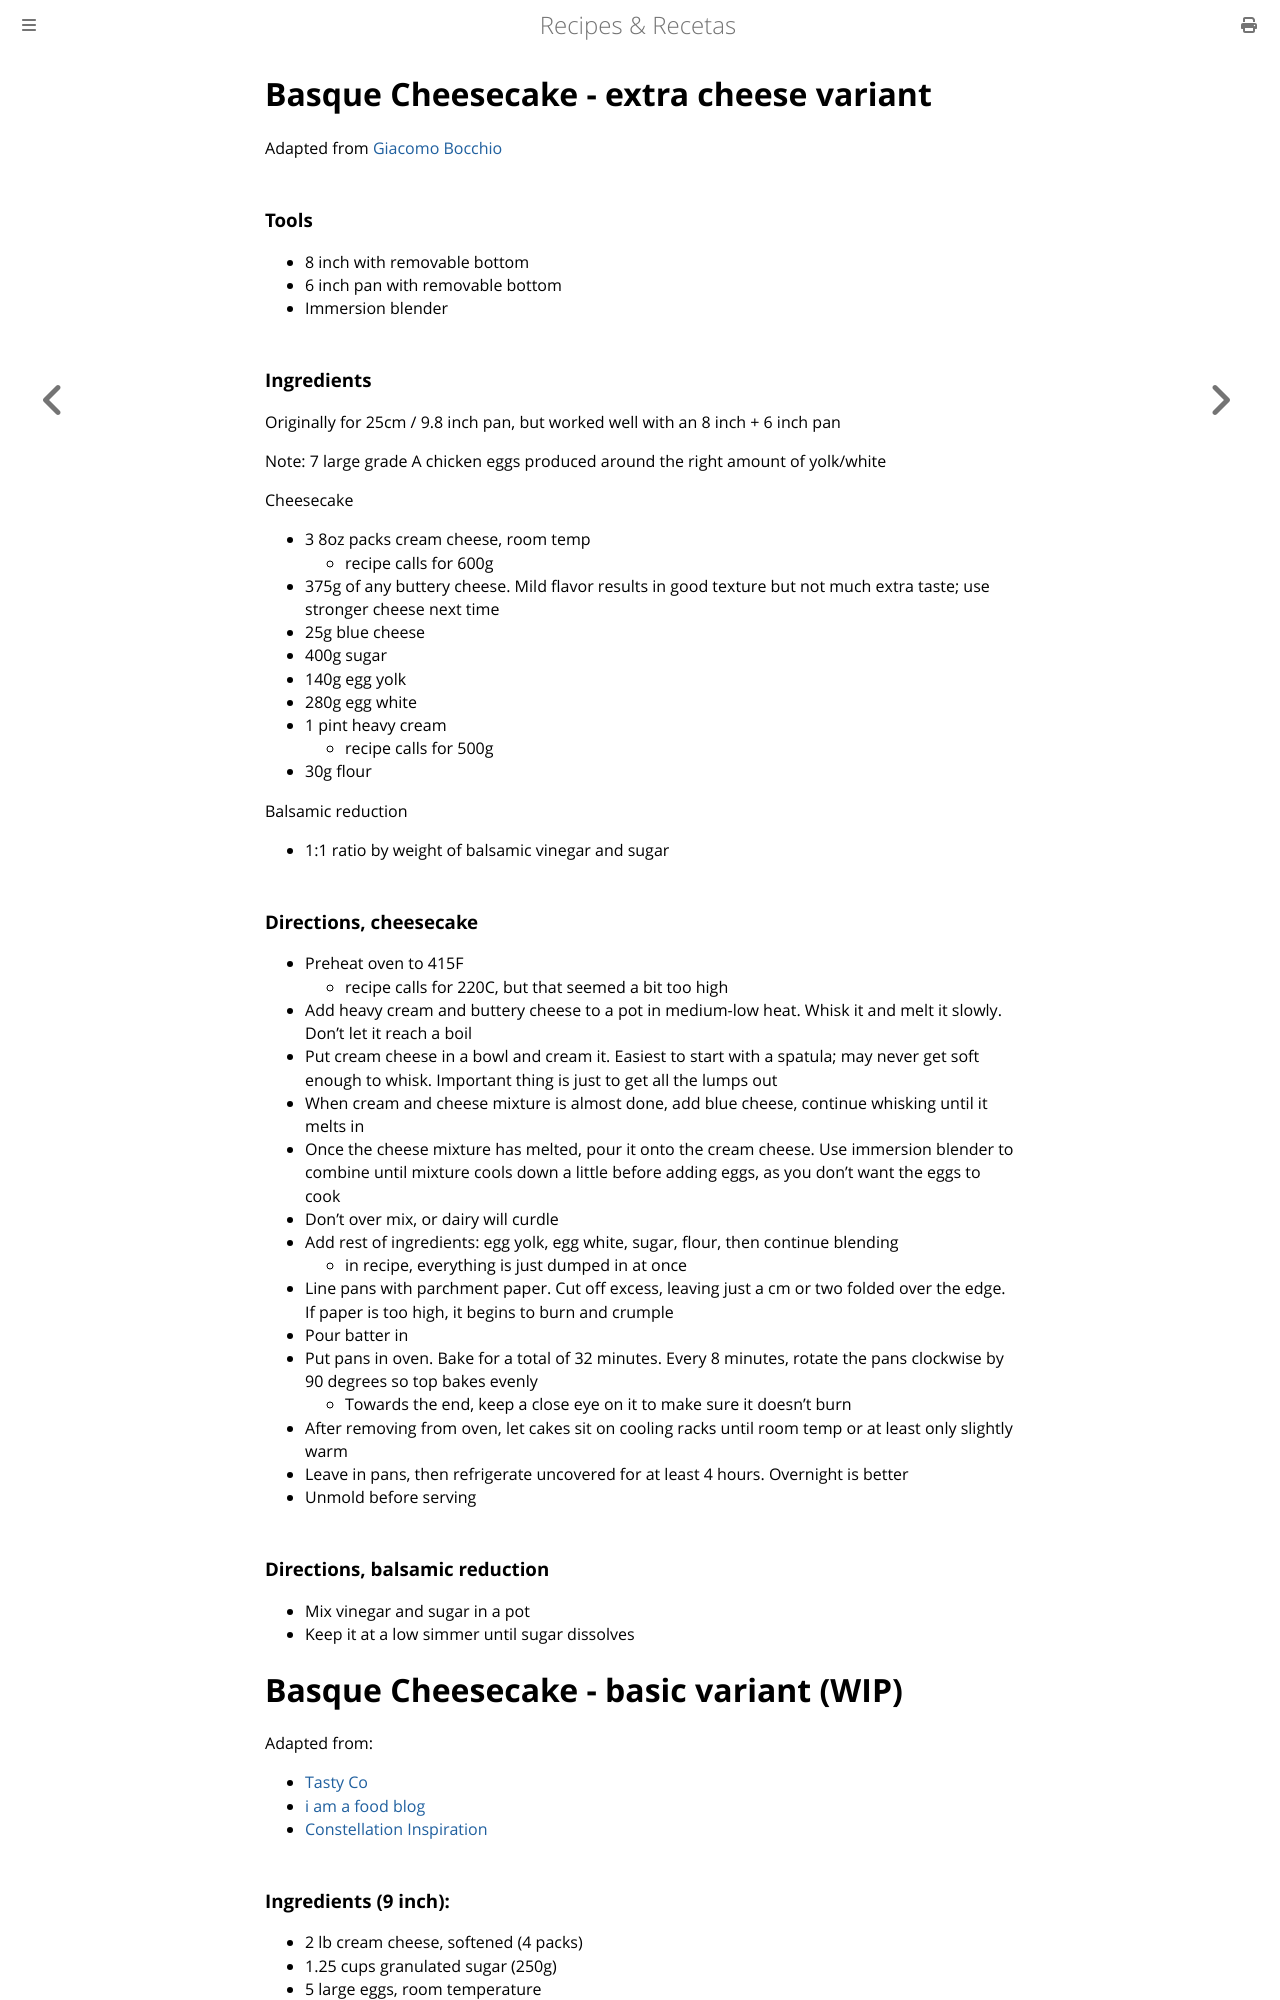

repository: nrxus/recipes · page: baked/basque_cheesecake.html · generator: mdbook

Basque Cheesecake - extra cheese variant
============================

Adapted from [Giacomo Bocchio](https://www.youtube.com/watch?v=gNo_RuXV8w0)

### Tools
* 8 inch with removable bottom
* 6 inch pan with removable bottom
* Immersion blender

### Ingredients 
Originally for 25cm / 9.8 inch pan, but worked well with an 8 inch + 6 inch pan

Note: 7 large grade A chicken eggs produced around the right amount of yolk/white

Cheesecake
* 3 8oz packs cream cheese, room temp
  * recipe calls for 600g
* 375g of any buttery cheese. Mild flavor results in good texture but not much extra taste; use stronger cheese next time
* 25g blue cheese
* 400g sugar
* 140g egg yolk
* 280g egg white
* 1 pint heavy cream
  * recipe calls for 500g
* 30g flour

Balsamic reduction
* 1:1 ratio by weight of balsamic vinegar and sugar

### Directions, cheesecake
* Preheat oven to 415F
  * recipe calls for 220C, but that seemed a bit too high
* Add heavy cream and buttery cheese to a pot in medium-low heat. Whisk it and melt it slowly. Don't let it reach a boil
* Put cream cheese in a bowl and cream it. Easiest to start with a spatula; may never get soft enough to whisk. Important thing is just to get all the lumps out
* When cream and cheese mixture is almost done, add blue cheese, continue whisking until it melts in
* Once the cheese mixture has melted, pour it onto the cream cheese. Use immersion blender to combine until mixture cools down a little before adding eggs, as you don't want the eggs to cook
* Don't over mix, or dairy will curdle
* Add rest of ingredients: egg yolk, egg white, sugar, flour, then continue blending
  * in recipe, everything is just dumped in at once
* Line pans with parchment paper. Cut off excess, leaving just a cm or two folded over the edge. If paper is too high, it begins to burn and crumple
* Pour batter in
* Put pans in oven. Bake for a total of 32 minutes. Every 8 minutes, rotate the pans clockwise by 90 degrees so top bakes evenly
  * Towards the end, keep a close eye on it to make sure it doesn't burn
* After removing from oven, let cakes sit on cooling racks until room temp or at least only slightly warm
* Leave in pans, then refrigerate uncovered for at least 4 hours. Overnight is better
* Unmold before serving

### Directions, balsamic reduction
* Mix vinegar and sugar in a pot
* Keep it at a low simmer until sugar dissolves


Basque Cheesecake - basic variant (WIP)
============================
Adapted from:
* [Tasty Co](https://tasty.co/recipe/classic-basque-cheesecake)
* [i am a food blog](https://iamafoodblog.com/basque-cheesecake/)
* [Constellation Inspiration](https://constellationinspiration.com/2022/04/matcha-neapolitan-basque-cheesecake.html)

### Ingredients (9 inch):
* 2 lb cream cheese, softened (4 packs)
* 1.25 cups granulated sugar (250g)
* 5 large eggs, room temperature
* Did not use: 2 egg yolks
* 2 cups heavy cream, room temperature
* 3 teaspoons vanilla extract
* 1 teaspoon salt
* 0.25 cup all purpose flour

### Ingredients (8 inch):
TBD
